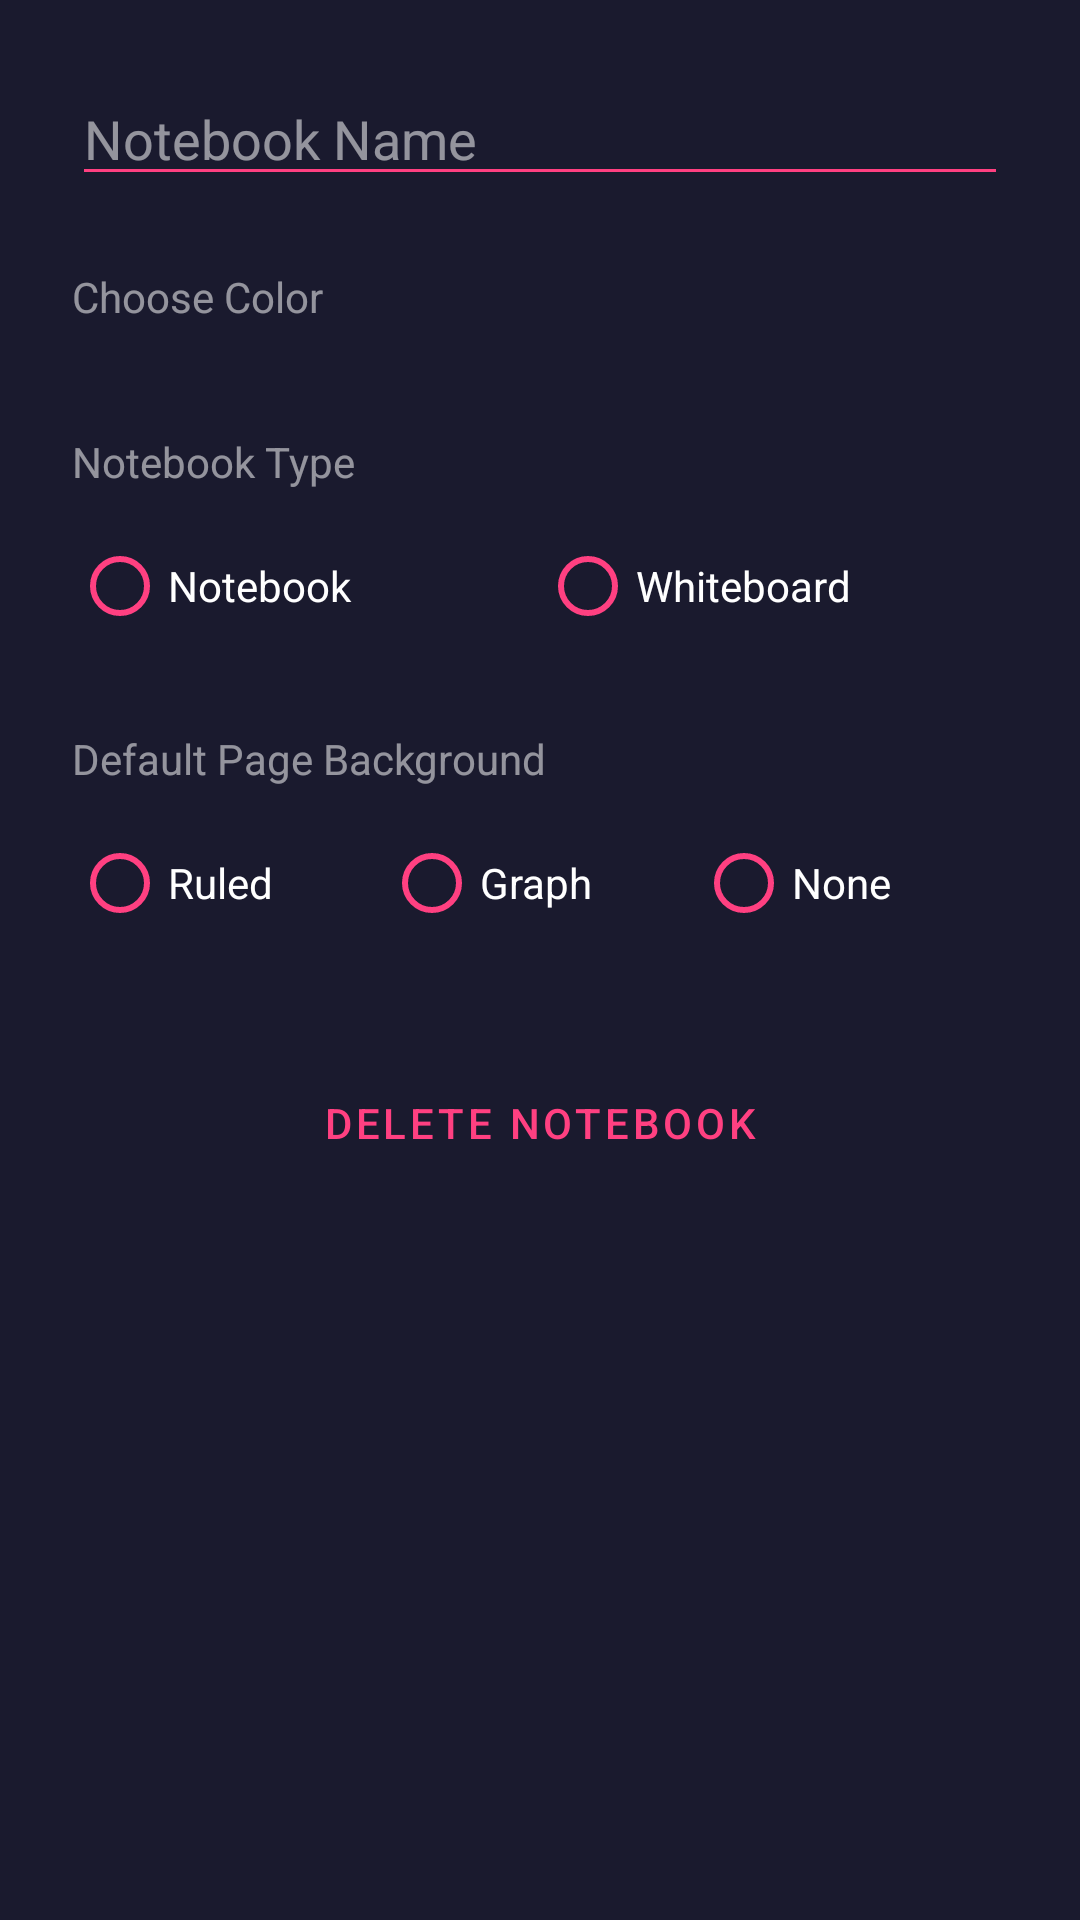

Produce the Android XML layout that renders to this screen, including the resource entries it uses.
<!-- AndroidManifest.xml: application theme AppTheme -->
<!-- res/layout/dialog_edit_notebook.xml -->
<?xml version="1.0" encoding="utf-8"?>
<LinearLayout 
    xmlns:android="http://schemas.android.com/apk/res/android"
    android:layout_width="match_parent"
    android:layout_height="wrap_content"
    android:orientation="vertical"
    android:padding="24dp">

    <EditText
        android:id="@+id/etNotebookName"
        android:layout_width="match_parent"
        android:layout_height="wrap_content"
        android:hint="Notebook Name"
        android:textColor="#FFFFFF"
        android:textColorHint="#88FFFFFF"
        android:backgroundTint="#FF4081"
        android:inputType="textCapSentences"
        android:maxLength="30" />

    <TextView
        android:layout_width="wrap_content"
        android:layout_height="wrap_content"
        android:layout_marginTop="24dp"
        android:text="Choose Color"
        android:textColor="#88FFFFFF"
        android:textSize="14sp" />

    <GridLayout
        android:id="@+id/colorGrid"
        android:layout_width="wrap_content"
        android:layout_height="wrap_content"
        android:layout_gravity="center_horizontal"
        android:layout_marginTop="12dp"
        android:columnCount="5" />

    <TextView
        android:layout_width="wrap_content"
        android:layout_height="wrap_content"
        android:layout_marginTop="24dp"
        android:text="Notebook Type"
        android:textColor="#88FFFFFF"
        android:textSize="14sp" />

    <RadioGroup
        android:id="@+id/rgNotebookType"
        android:layout_width="match_parent"
        android:layout_height="wrap_content"
        android:layout_marginTop="8dp"
        android:orientation="horizontal">

        <RadioButton
            android:id="@+id/rbNotebook"
            android:layout_width="0dp"
            android:layout_height="wrap_content"
            android:layout_weight="1"
            android:text="Notebook"
            android:textColor="#FFFFFF"
            android:buttonTint="#FF4081" />

        <RadioButton
            android:id="@+id/rbWhiteboard"
            android:layout_width="0dp"
            android:layout_height="wrap_content"
            android:layout_weight="1"
            android:text="Whiteboard"
            android:textColor="#FFFFFF"
            android:buttonTint="#FF4081" />
    </RadioGroup>

    <TextView
        android:layout_width="wrap_content"
        android:layout_height="wrap_content"
        android:layout_marginTop="24dp"
        android:text="Default Page Background"
        android:textColor="#88FFFFFF"
        android:textSize="14sp" />

    <RadioGroup
        android:id="@+id/rgDefaultBackground"
        android:layout_width="match_parent"
        android:layout_height="wrap_content"
        android:layout_marginTop="8dp"
        android:orientation="horizontal">

        <RadioButton
            android:id="@+id/rbRuled"
            android:layout_width="0dp"
            android:layout_height="wrap_content"
            android:layout_weight="1"
            android:text="Ruled"
            android:textColor="#FFFFFF"
            android:buttonTint="#FF4081" />

        <RadioButton
            android:id="@+id/rbGraph"
            android:layout_width="0dp"
            android:layout_height="wrap_content"
            android:layout_weight="1"
            android:text="Graph"
            android:textColor="#FFFFFF"
            android:buttonTint="#FF4081" />

        <RadioButton
            android:id="@+id/rbNone"
            android:layout_width="0dp"
            android:layout_height="wrap_content"
            android:layout_weight="1"
            android:text="None"
            android:textColor="#FFFFFF"
            android:buttonTint="#FF4081" />
    </RadioGroup>


    <Button
        android:id="@+id/btnDeleteNotebook"
        android:layout_width="match_parent"
        android:layout_height="wrap_content"
        android:layout_marginTop="32dp"
        android:text="Delete Notebook"
        android:textColor="#FF4081"
        style="@style/Widget.MaterialComponents.Button.TextButton" />

</LinearLayout>
<!-- resources referenced by this layout -->
<resources>
  <style name="AppTheme" parent="Theme.MaterialComponents.DayNight.NoActionBar">
          <item name="android:windowBackground">@color/colorBackground</item>
          <item name="colorPrimary">@color/colorPrimary</item>
          <item name="colorPrimaryDark">@color/colorPrimaryDark</item>
          <item name="colorAccent">@color/colorAccent</item>
          <item name="android:statusBarColor">@color/colorPrimaryDark</item>
          <item name="android:navigationBarColor">@color/colorPrimaryDark</item>
      </style>
  <color name="colorBackground">#1A1A2E</color>
  <color name="colorPrimary">#7C4DFF</color>
  <color name="colorPrimaryDark">#1A1A2E</color>
  <color name="colorAccent">#64FFDA</color>
</resources>
